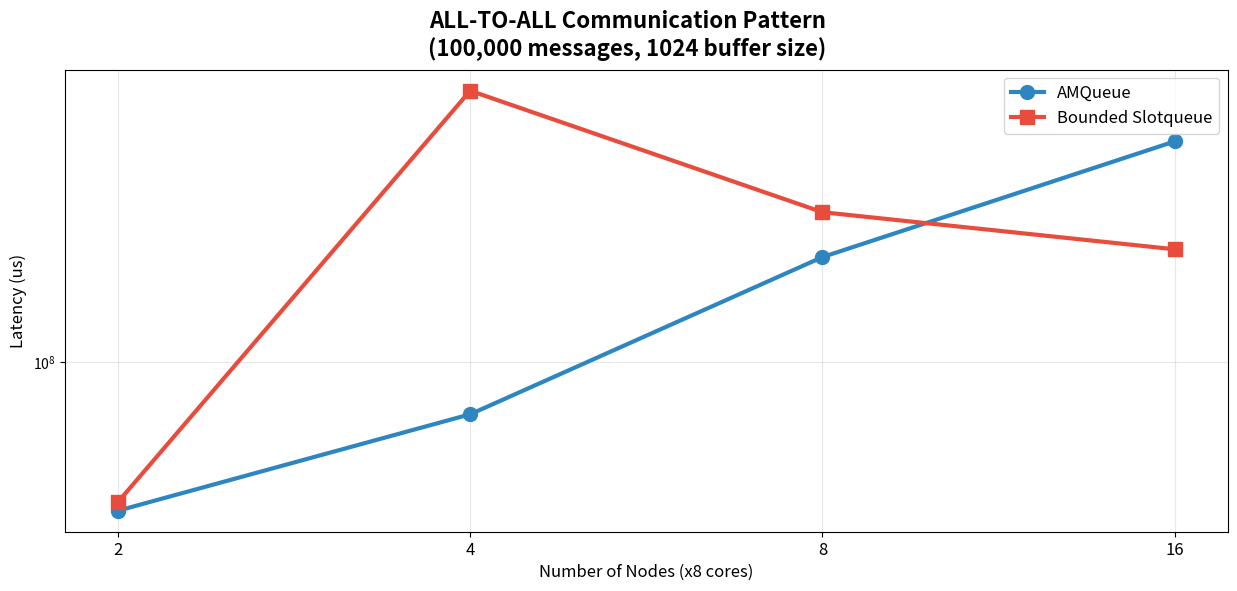
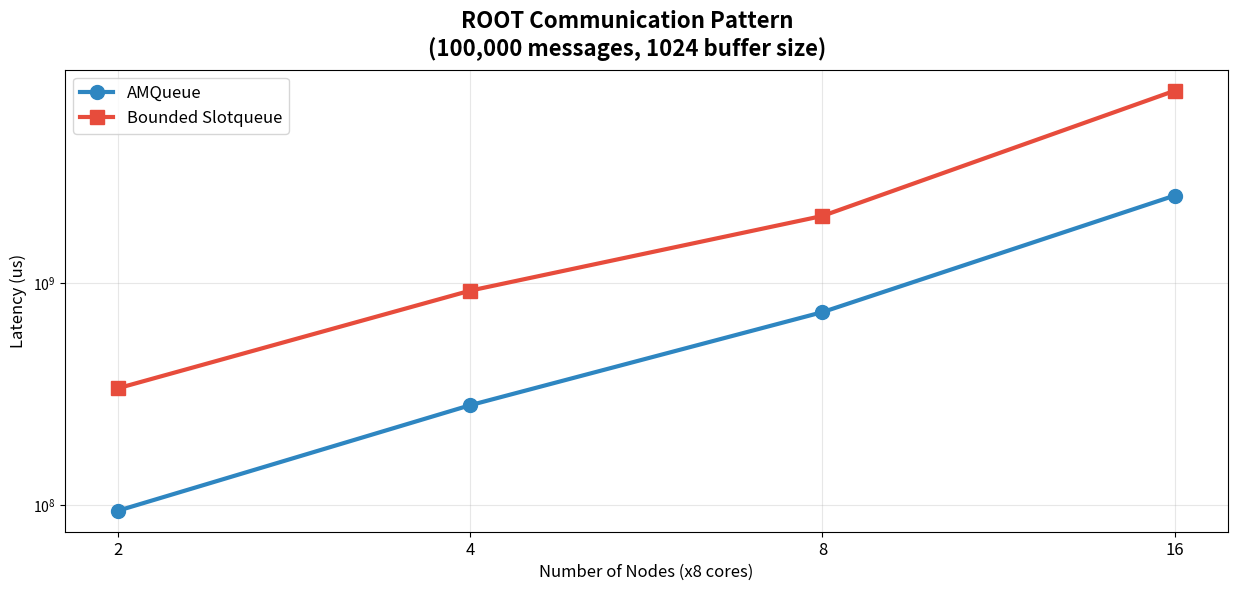
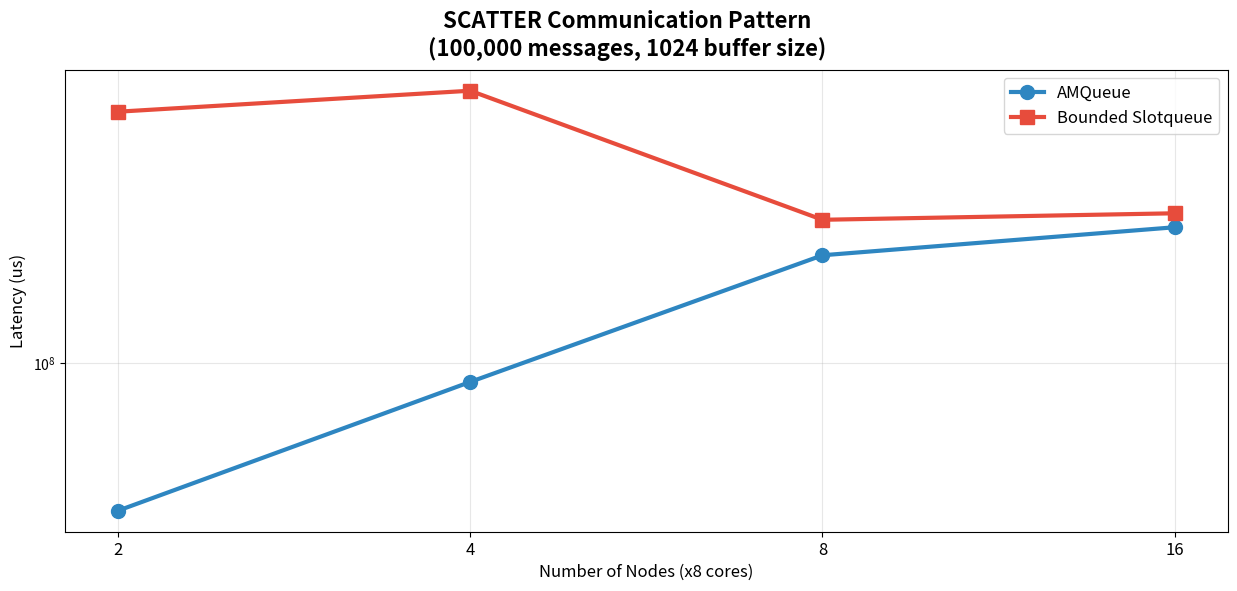

These figures' Python source, in order:
import matplotlib.pyplot as plt
import os

# Create directory if it doesn't exist
os.makedirs("./by-nodes", exist_ok=True)

# Data from the measurements
nodes = [2, 4, 8, 16]
patterns = ["all-to-all", "root", "scatter"]

# Performance data (in cycles or time units)
sopnop_data = {
    "all-to-all": [4e7, 7.25e7, 1.911e8, 3.9e8],
    "root": [
        9.46e7,
        2.82e8,
        7.39e8,
        2.47e9,
    ],
    "scatter": [4e7, 8.89e7, 1.95e8, 2.32e8],
}

sq_data = {
    "all-to-all": [4.22e7, 5.33e8, 2.52e8, 2.005e8],
    "root": [3.36e8, 9.23e8, 2.00e9, 7.31e9],
    "scatter": [4.75e8, 5.41e8, 2.43e8, 2.53e8],
}

# Colors and styling
sopnop_color = "#2E86C1"
sq_color = "#E74C3C"

# Create separate plots for each pattern
for pattern in patterns:
    fig, ax = plt.subplots(1, 1, figsize=(15, 6))
    fig.suptitle(
        f"{pattern.upper()} Communication Pattern\n(100,000 messages, 1024 buffer size)",
        fontsize=16,
        fontweight="bold",
    )

    ax.plot(
        nodes,
        sopnop_data[pattern],
        marker="o",
        linewidth=3,
        markersize=10,
        label="AMQueue",
        color=sopnop_color,
    )
    ax.plot(
        nodes,
        sq_data[pattern],
        marker="s",
        linewidth=3,
        markersize=10,
        label="Bounded Slotqueue",
        color=sq_color,
    )

    ax.set_xlabel("Number of Nodes (x8 cores)", fontsize=12)
    ax.set_ylabel("Latency (us)", fontsize=12)
    ax.set_yscale("log")
    ax.set_xscale("log")
    ax.minorticks_off()
    ax.grid(True, alpha=0.3)
    ax.legend(fontsize=12)
    ax.set_xticks(nodes, [str(int(node)) for node in nodes], fontsize=12)

    # Save the plot
    filename = f"./by-nodes/{pattern}.png"
    plt.savefig(filename, dpi=300, bbox_inches="tight")
    print(f"Saved {filename}")
